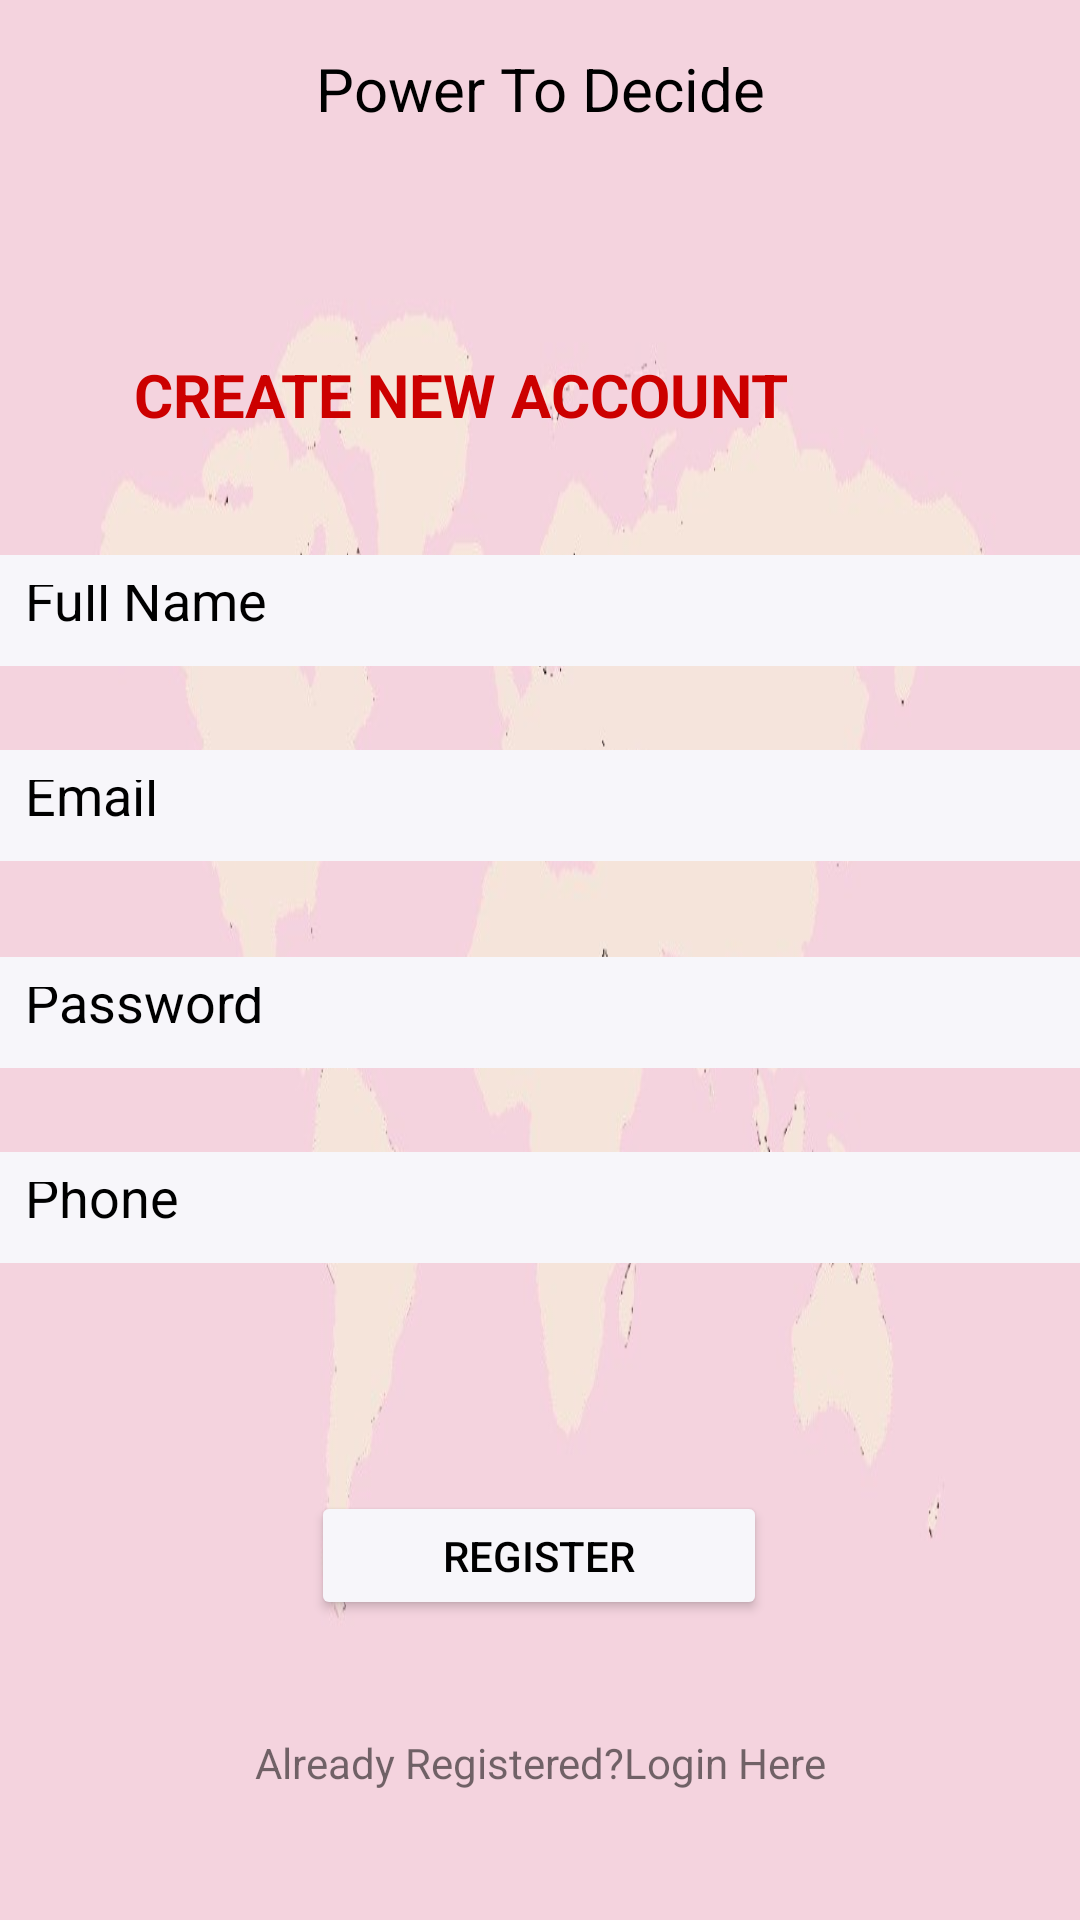

Write the Android layout XML for this screen, with the resource values it uses.
<!-- AndroidManifest.xml: application theme Theme.RetrieveData -->
<!-- res/layout/activity_register.xml -->
<?xml version="1.0" encoding="utf-8"?>
<androidx.constraintlayout.widget.ConstraintLayout xmlns:android="http://schemas.android.com/apk/res/android"
    xmlns:app="http://schemas.android.com/apk/res-auto"
    xmlns:tools="http://schemas.android.com/tools"
    android:layout_width="match_parent"
    android:layout_height="match_parent"
    android:background="@drawable/map"
    tools:context=".Register"
    tools:layout_editor_absoluteX="-6dp"
    tools:layout_editor_absoluteY="67dp">

    <TextView
        android:id="@+id/textView"
        android:layout_width="234dp"
        android:layout_height="22dp"
        android:layout_marginLeft="8dp"
        android:layout_marginTop="16dp"
        android:layout_marginRight="8dp"
        android:text="Power To Decide"
        android:textAlignment="center"
        android:textColor="@android:color/black"
        android:textColorLink="@android:color/white"
        android:textSize="20sp"
        app:layout_constraintLeft_toLeftOf="parent"
        app:layout_constraintRight_toRightOf="parent"
        app:layout_constraintTop_toTopOf="parent"
        tools:ignore="HardcodedText" />

    <TextView
        android:id="@+id/textView2"
        android:layout_width="270dp"
        android:layout_height="27dp"
        android:layout_marginTop="80dp"
        android:text="CREATE NEW ACCOUNT"
        android:textColor="@android:color/holo_red_dark"
        android:textSize="20sp"
        android:textStyle="bold"
        app:layout_constraintEnd_toEndOf="parent"
        app:layout_constraintHorizontal_bias="0.496"
        app:layout_constraintLeft_toLeftOf="parent"
        app:layout_constraintRight_toRightOf="parent"
        app:layout_constraintStart_toStartOf="parent"
        app:layout_constraintTop_toBottomOf="@+id/textView"
        tools:ignore="HardcodedText" />

    <EditText
        android:id="@+id/etfullname"
        android:layout_width="366dp"
        android:layout_height="37dp"
        android:layout_marginTop="40dp"
        android:background="@color/passport_auncher_background"
        android:ems="10"
        android:hint="Full Name"
        android:inputType="textPersonName"
        android:padding="10dp"
        android:textColor="@android:color/black"
        android:textColorHint="@android:color/black"
        app:layout_constraintHorizontal_bias="0.377"
        app:layout_constraintLeft_toLeftOf="parent"
        app:layout_constraintRight_toRightOf="parent"
        app:layout_constraintTop_toBottomOf="@+id/textView2"
        tools:ignore="HardcodedText" />

    <EditText
        android:id="@+id/etEmail"
        android:layout_width="366dp"
        android:layout_height="37dp"
        android:layout_marginTop="28dp"
        android:background="@color/passport_auncher_background"
        android:ems="10"
        android:hint="Email"
        android:inputType="textPersonName"
        android:padding="10dp"
        android:textColorHint="@android:color/black"
        app:layout_constraintHorizontal_bias="0.377"
        app:layout_constraintLeft_toLeftOf="parent"
        app:layout_constraintRight_toRightOf="parent"
        app:layout_constraintTop_toBottomOf="@+id/etfullname"
        tools:ignore="HardcodedText,TextFields" />

    <EditText
        android:id="@+id/etPassword"
        android:layout_width="366dp"
        android:layout_height="37dp"
        android:layout_marginTop="32dp"
        android:background="@color/passport_auncher_background"
        android:ems="10"
        android:hint="Password"
        android:inputType="textPersonName"
        android:padding="10dp"
        android:textColorHint="@android:color/black"
        app:layout_constraintHorizontal_bias="0.377"
        app:layout_constraintLeft_toLeftOf="parent"
        app:layout_constraintRight_toRightOf="parent"
        app:layout_constraintTop_toBottomOf="@+id/etEmail"
        tools:ignore="HardcodedText,TextFields" />

    <EditText
        android:id="@+id/etPhone"
        android:layout_width="366dp"
        android:layout_height="37dp"
        android:layout_marginTop="28dp"
        android:background="@color/passport_auncher_background"
        android:ems="10"
        android:hint="Phone"
        android:inputType="textPhonetic"
        android:padding="10dp"
        android:textColorHint="@android:color/black"
        app:layout_constraintHorizontal_bias="0.377"
        app:layout_constraintLeft_toLeftOf="parent"
        app:layout_constraintRight_toRightOf="parent"
        app:layout_constraintTop_toBottomOf="@+id/etPassword"
        tools:ignore="HardcodedText,TextFields" />

    <Button
        android:id="@+id/btnregister"
        android:layout_width="152dp"
        android:layout_height="43dp"
        android:layout_marginTop="76dp"
        android:backgroundTint="@color/passport_auncher_background"
        android:text="Register"
        android:textColor="@color/black"
        app:layout_constraintEnd_toEndOf="parent"
        app:layout_constraintHorizontal_bias="0.498"
        app:layout_constraintLeft_toLeftOf="parent"
        app:layout_constraintRight_toRightOf="parent"
        app:layout_constraintStart_toStartOf="parent"
        app:layout_constraintTop_toBottomOf="@+id/etPhone"
        tools:ignore="HardcodedText" />

    <TextView
        android:id="@+id/createText"
        android:layout_width="wrap_content"
        android:layout_height="wrap_content"
        android:layout_marginTop="8dp"
        android:layout_marginBottom="43dp"
        android:text="Already Registered?Login Here"
        app:layout_constraintBottom_toBottomOf="parent"
        app:layout_constraintEnd_toEndOf="parent"
        app:layout_constraintLeft_toLeftOf="parent"
        app:layout_constraintRight_toRightOf="parent"
        app:layout_constraintStart_toStartOf="parent"
        app:layout_constraintTop_toBottomOf="@+id/btnregister"
        app:layout_constraintVertical_bias="0.995"
        tools:ignore="HardcodedText" />


</androidx.constraintlayout.widget.ConstraintLayout>
<!-- resources referenced by this layout -->
<resources>
  <color name="passport_auncher_background">#F7F6FA</color>
  <!-- drawable map: jpeg bitmap (drawable, 27128 bytes) -->
  <style name="Theme.RetrieveData" parent="Theme.MaterialComponents.DayNight.DarkActionBar">
          
          <item name="colorPrimary">@color/purple_500</item>
          <item name="colorPrimaryVariant">@color/purple_700</item>
          <item name="colorOnPrimary">@color/white</item>
          
          <item name="colorSecondary">@color/teal_200</item>
          <item name="colorSecondaryVariant">@color/teal_700</item>
          <item name="colorOnSecondary">@color/black</item>
          
          <item name="android:statusBarColor" tools:targetApi="l">?attr/colorPrimaryVariant</item>
          
      </style>
  <!-- not gathered from this repository: default colours our renderer supplied (Android Studio template values) -->
  <color name="purple_500">#FF6200EE</color>
  <color name="purple_700">#FF3700B3</color>
  <color name="teal_200">#FF03DAC5</color>
  <color name="teal_700">#FF018786</color>
  <color name="black">#FF000000</color>
  <color name="white">#FFFFFFFF</color>
</resources>
